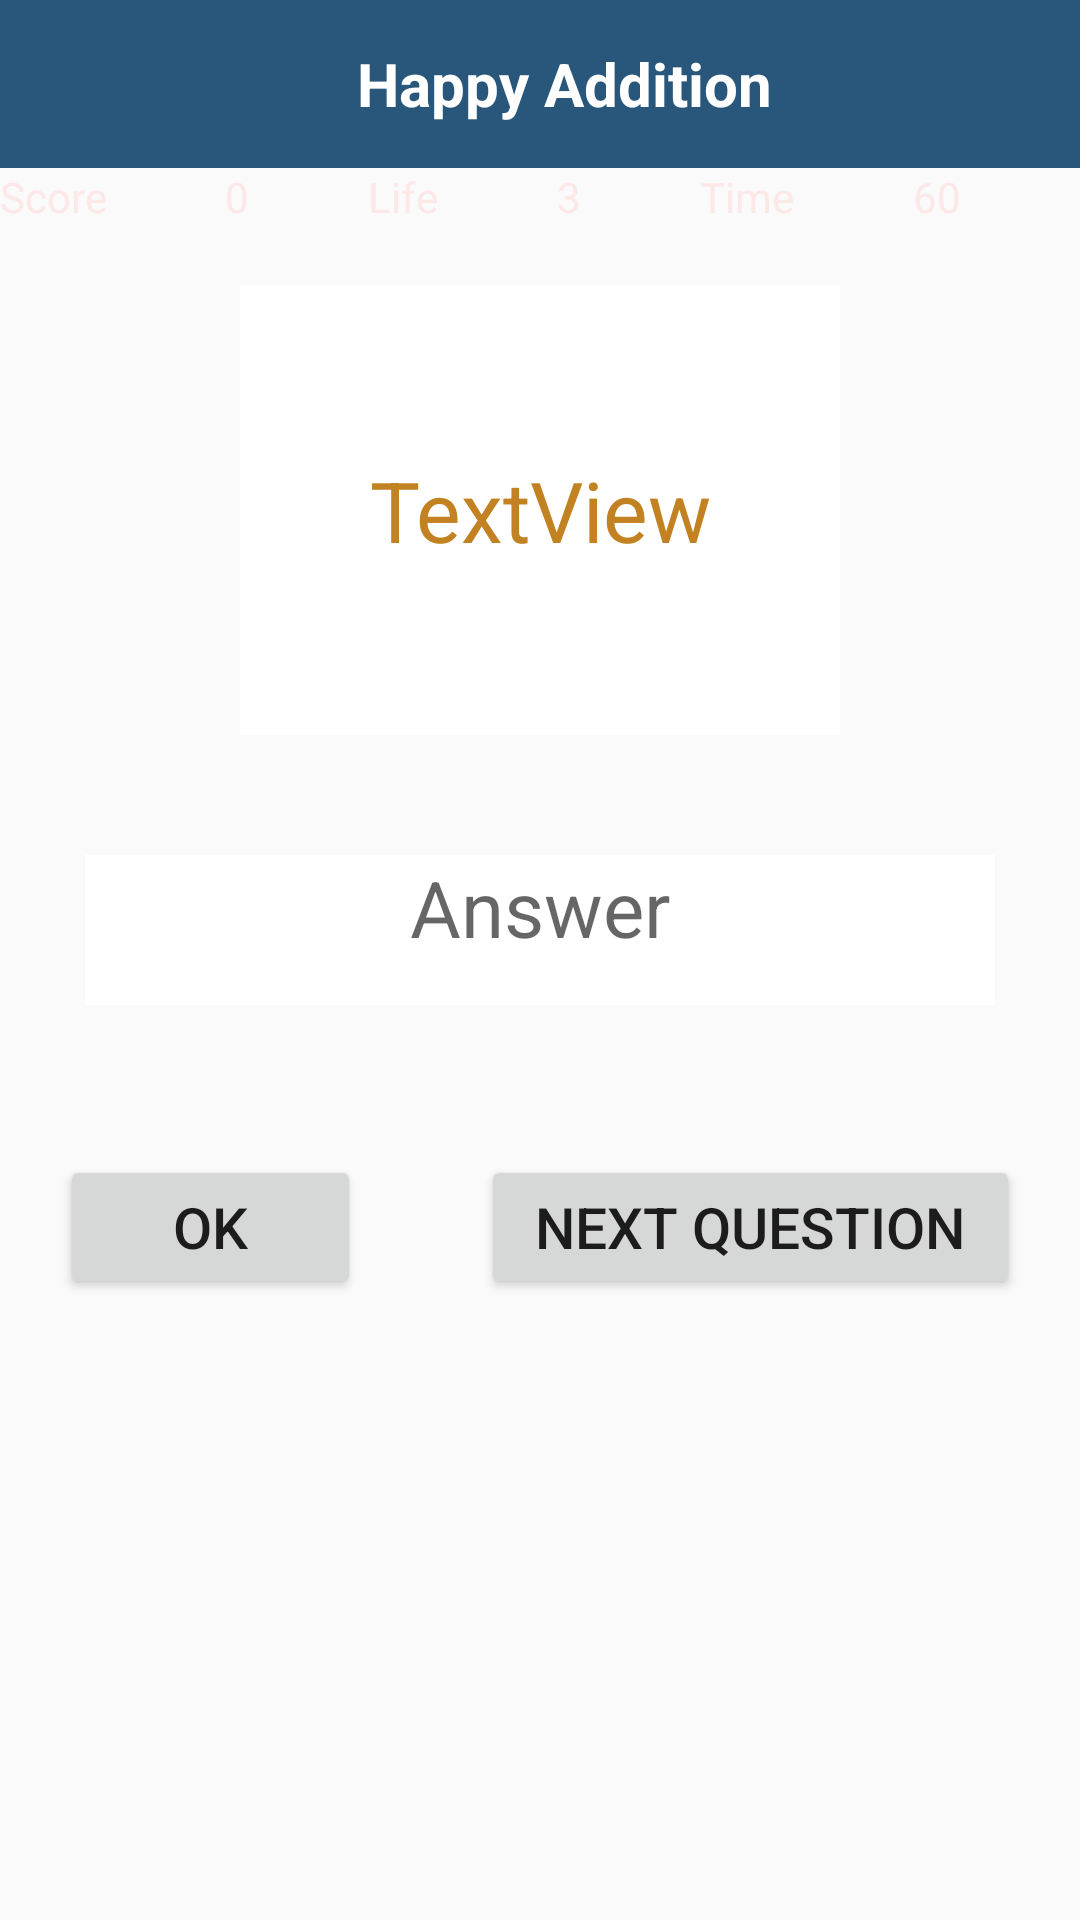

Android layout source for this screen:
<!-- AndroidManifest.xml: application theme Theme.AndroidProject2MathGame -->
<!-- res/layout/activity_add.xml -->
<LinearLayout xmlns:android="http://schemas.android.com/apk/res/android"
    xmlns:tools="http://schemas.android.com/tools"
    android:layout_width="match_parent"
    android:layout_height="match_parent"
    android:background="@drawable/allinone"
    android:gravity="center_horizontal"
    android:orientation="vertical"
    tools:context=".AddActivity">

    <androidx.appcompat.widget.Toolbar
        android:layout_width="match_parent"
        android:layout_height="?attr/actionBarSize"
        android:background="#29577B">

        
        <TextView
            android:layout_width="match_parent"
            android:layout_height="wrap_content"
            android:text="Happy Addition"
            android:textColor="#ffffff"
            android:textSize="20sp"
            android:textStyle="bold"
            android:gravity="center" />

    </androidx.appcompat.widget.Toolbar>

    <LinearLayout
        android:layout_width="match_parent"
        android:layout_height="wrap_content"
        android:orientation="horizontal">

        <TextView
            android:id="@+id/textViewscore"
            android:layout_width="wrap_content"
            android:layout_height="wrap_content"
            android:layout_weight="1"
            android:text="Score"
            android:textColor="#FDE8E8" />

        <TextView
            android:id="@+id/textViewScoreCounter"
            android:layout_width="wrap_content"
            android:layout_height="wrap_content"
            android:layout_weight="1"
            android:text="0"
            android:textColor="#FDE8E8" />

        <TextView
            android:id="@+id/textViewLife"
            android:layout_width="wrap_content"
            android:layout_height="wrap_content"
            android:layout_weight="1"
            android:text="Life"
            android:textColor="#FDE8E8" />

        <TextView
            android:id="@+id/textViewLifecounter"
            android:layout_width="wrap_content"
            android:layout_height="wrap_content"
            android:layout_weight="1"
            android:text="3"
            android:textColor="#FDE8E8" />

        <TextView
            android:id="@+id/textViewTime"
            android:layout_width="wrap_content"
            android:layout_height="wrap_content"
            android:layout_weight="1"
            android:text="Time"
            android:textColor="#FDE8E8" />

        <TextView
            android:id="@+id/textViewTimeCounter"
            android:layout_width="wrap_content"
            android:layout_height="wrap_content"
            android:layout_weight="1"
            android:text="60"
            android:textColor="#FDE8E8" />

    </LinearLayout>

    <TextView
        android:id="@+id/textViewQuestion"
        android:layout_width="200dp"
        android:layout_height="150dp"
        android:layout_margin="20dp"
        android:background="#ffff"
        android:gravity="center"
        android:text="TextView"
        android:textColor="#C28222"
        android:textSize="28sp" />

    <EditText
        android:id="@+id/editTextTextAnswer"
        android:layout_width="wrap_content"
        android:layout_height="50dp"
        android:layout_margin="20dp"
        android:background="#ffff"
        android:ems="10"
        android:gravity="center_horizontal"
        android:inputType="number"
        android:textSize="26sp"
        android:hint="Answer" />




    <LinearLayout
        android:layout_width="match_parent"
        android:layout_height="match_parent"
        android:orientation="horizontal">

        <Button
            android:id="@+id/buttonSubmit"
            android:layout_width="wrap_content"
            android:layout_height="wrap_content"
            android:layout_marginLeft="20dp"
            android:layout_marginTop="30dp"
            android:layout_marginRight="20dp"
            android:layout_weight="1"
            android:text="Ok"
            android:textSize="19sp" />

        <Button
            android:id="@+id/buttonNextQuestion"
            android:layout_width="wrap_content"
            android:layout_height="wrap_content"
            android:layout_marginLeft="20dp"
            android:layout_marginTop="30dp"
            android:layout_marginRight="20dp"
            android:layout_weight="1"
            android:text="Next Question"
            android:textSize="19sp" />
    </LinearLayout>
</LinearLayout>
<!-- resources referenced by this layout -->
<resources>
  <style name="Theme.AndroidProject2MathGame" parent="Base.Theme.AndroidProject2MathGame" />
  <style name="Base.Theme.AndroidProject2MathGame" parent="Theme.AppCompat.Light.NoActionBar">
          
          
      </style>
</resources>
